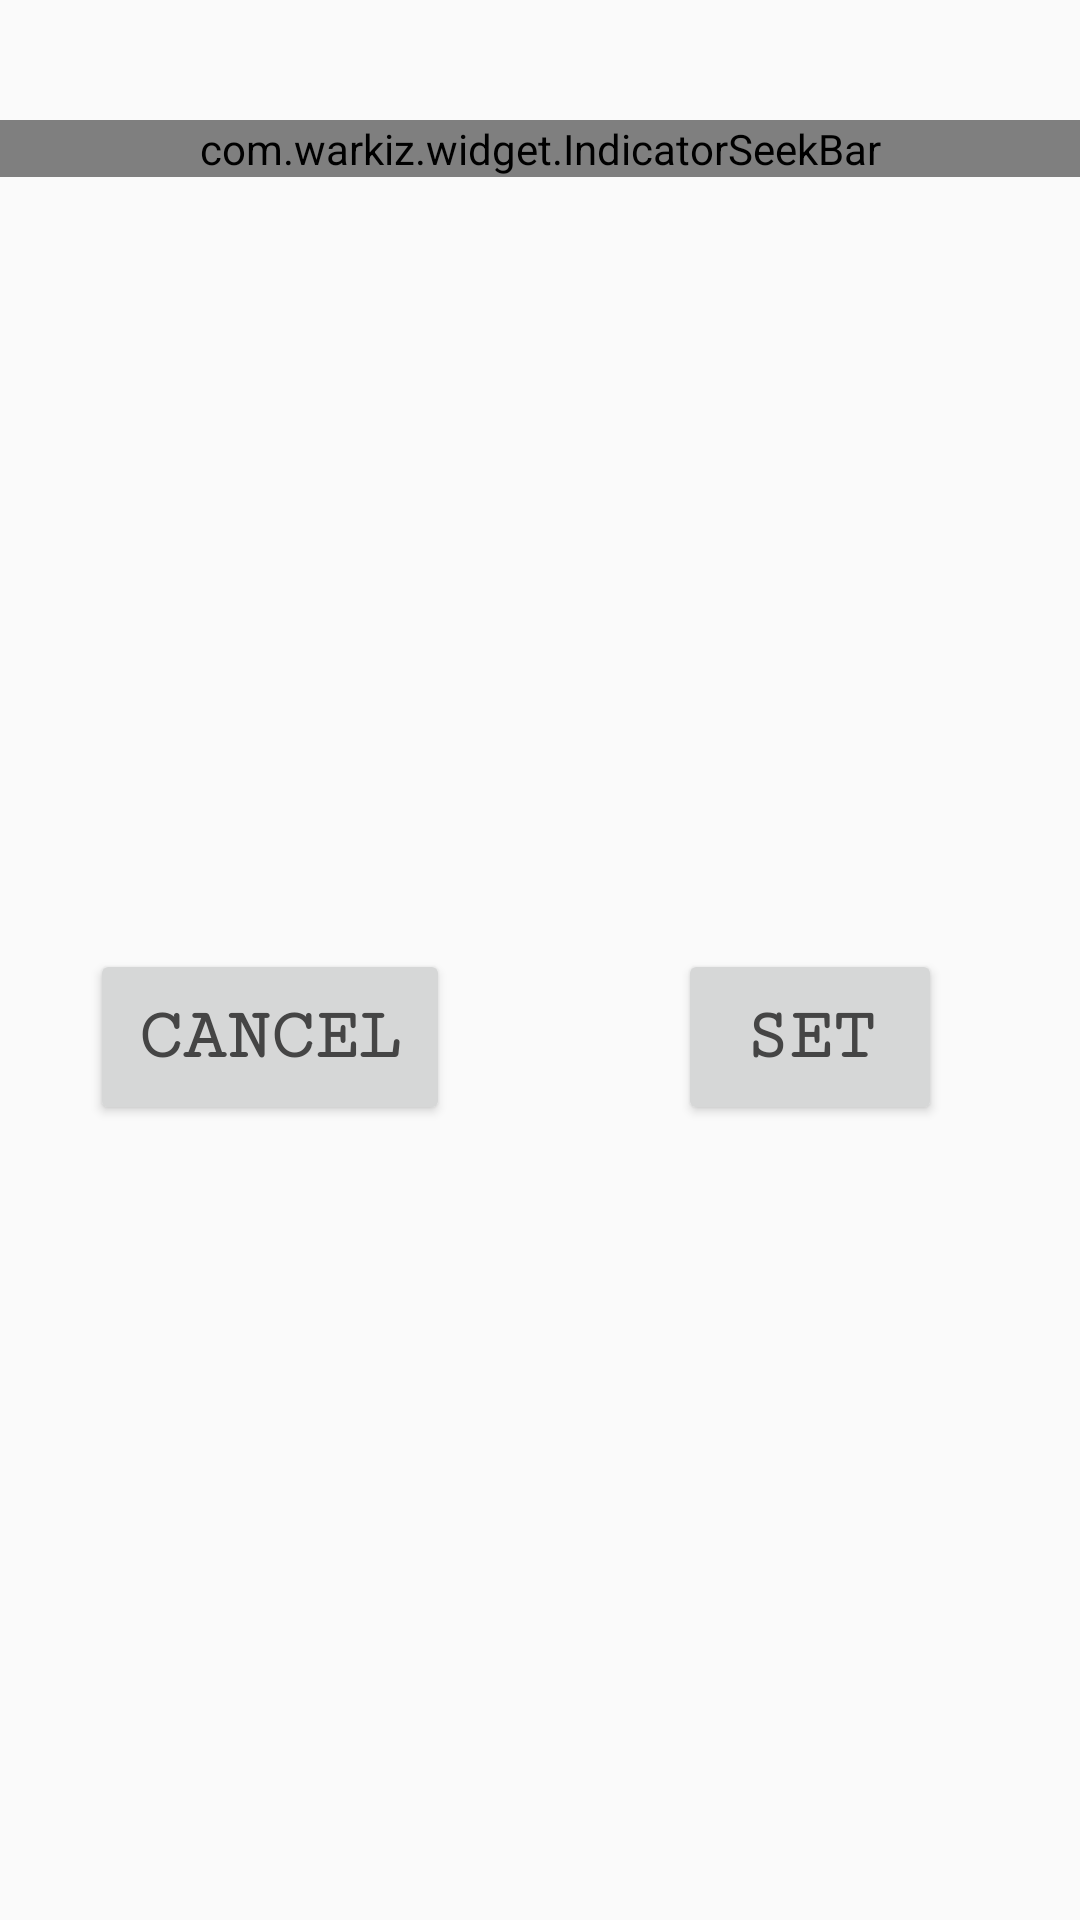

Android layout source for this screen:
<!-- AndroidManifest.xml: application theme DefAppTheme -->
<!-- res/layout/activity_precision.xml -->
<?xml version="1.0" encoding="utf-8"?>
<android.support.constraint.ConstraintLayout xmlns:android="http://schemas.android.com/apk/res/android"
    xmlns:app="http://schemas.android.com/apk/res-auto"
    android:layout_width="match_parent"
    android:layout_height="wrap_content"
    android:layout_centerHorizontal="true"
    android:layout_centerInParent="true"
    android:layout_centerVertical="true"
    android:background="@drawable/gradient_background"
    android:paddingBottom="16dp"
    android:paddingTop="32dp">

    <com.warkiz.widget.IndicatorSeekBar
        android:id="@+id/indicatorSeekBar"
        android:layout_width="match_parent"
        android:layout_height="wrap_content"
        android:layout_marginTop="8dp"
        app:isb_indicator_color="?colorAccent"
        app:isb_indicator_text_size="24dp"
        app:isb_max="10"
        app:isb_min="2"
        app:isb_only_thumb_draggable="true"
        app:isb_progress="5"
        app:isb_show_tick_marks_type="oval"
        app:isb_show_tick_texts="true"
        app:isb_thumb_color="?colorAccent"
        app:isb_thumb_size="24dp"
        app:isb_tick_marks_color="?colorAccent"
        app:isb_tick_marks_size="6dp"
        app:isb_tick_texts_color="?colorAccent"
        app:isb_tick_texts_size="24sp"
        app:isb_ticks_count="9"
        app:isb_track_background_color="@color/gray"
        app:isb_track_progress_color="?colorAccent"
        app:isb_track_progress_size="10dp"
        app:layout_constraintEnd_toEndOf="parent"
        app:layout_constraintStart_toStartOf="parent"
        app:layout_constraintTop_toTopOf="parent" />

    <Button
        android:id="@+id/buttonCancel"
        android:layout_width="wrap_content"
        android:layout_height="wrap_content"
        android:layout_marginBottom="16dp"
        android:layout_marginTop="24dp"
        android:fontFamily="serif-monospace"
        android:padding="16dp"
        android:text="@string/cancel"
        android:textColor="@color/darkGray"
        android:textSize="24sp"
        android:textStyle="bold"
        app:layout_constraintBottom_toBottomOf="parent"
        app:layout_constraintEnd_toStartOf="@+id/guideline3"
        app:layout_constraintStart_toStartOf="parent"
        app:layout_constraintTop_toBottomOf="@+id/indicatorSeekBar" />

    <Button
        android:id="@+id/buttonSet"
        android:layout_width="wrap_content"
        android:layout_height="wrap_content"
        android:layout_marginBottom="16dp"
        android:layout_marginTop="24dp"
        android:fontFamily="serif-monospace"
        android:padding="16dp"
        android:text="@string/set"
        android:textColor="@color/darkGray"
        android:textSize="24sp"
        android:textStyle="bold"
        app:layout_constraintBottom_toBottomOf="parent"
        app:layout_constraintEnd_toEndOf="parent"
        app:layout_constraintStart_toStartOf="@+id/guideline3"
        app:layout_constraintTop_toBottomOf="@+id/indicatorSeekBar" />

    <android.support.constraint.Guideline
        android:id="@+id/guideline3"
        android:layout_width="wrap_content"
        android:layout_height="wrap_content"
        android:orientation="vertical"
        app:layout_constraintGuide_percent="0.5" />


</android.support.constraint.ConstraintLayout>
<!-- resources referenced by this layout -->
<resources>
  <color name="darkGray">#454545</color>
  <color name="gray">#757575</color>
  <string name="cancel">Cancel</string>
  <string name="set">Set</string>
  <color name="colorWhite">#ffffff</color>
  <color name="colorDefAccent">#ff5722</color>
  <style name="DefMyActionBar" parent="Base.Widget.AppCompat.ActionBar.Solid">
          <item name="elevation">0dp</item>
          <item name="android:textColor">@color/colorWhite</item>
          <item name="android:fontFamily">serif-monospace</item>
          <item name="android:textStyle">bold</item>
          <item name="android:textSize">18sp</item>
          <item name="android:itemBackground">@color/gray</item>
      </style>
  <style name="DefMyToolbar" parent="Widget.AppCompat.Toolbar">
          <item name="titleTextAppearance">@style/DefToolbarTextStyle</item>
      </style>
  <style name="DefImageButtonStyle" parent="@style/Widget.AppCompat.Button.Borderless">
          <item name="android:tint">@color/colorWhite</item>
      </style>
  <style name="DefSettingsTextColors" parent="Theme.AppCompat">
          <item name="android:textColor">@color/colorWhite</item>
      </style>
  <style name="DefSettingsBackgroundColor" parent="Theme.AppCompat">
          <item name="android:background">@color/gray</item>
      </style>
  <style name="DefButtonStyle" parent="@style/Widget.AppCompat.Button.Borderless">
          <item name="android:background">@color/darkGray</item>
          <item name="android:textColor">@color/colorWhite</item>
          <item name="android:fontFamily">serif-monospace</item>
          <item name="android:textAllCaps">false</item>
          <item name="android:textSize">30sp</item>
      </style>
  <style name="DefSecondaryButtonStyle" parent="@style/Widget.AppCompat.Button.Borderless">
          <item name="android:textColor">@color/colorWhite</item>
          <item name="android:fontFamily">serif-monospace</item>
          <item name="android:background">@android:color/transparent</item>
          <item name="android:textSize">40sp</item>
      </style>
  <style name="DefDisplayStyle" />
  <style name="DefDisplayTextStyle">
          <item name="android:textColor">@color/gray</item>
      </style>
  <style name="DefDisplayClearStyle">
          <item name="android:background">@color/darkGray</item>
      </style>
  <style name="WindowAnimationTransition">
          <item name="android:windowEnterAnimation">@android:anim/fade_in</item>
          <item name="android:windowExitAnimation">@android:anim/fade_out</item>
      </style>
  <style name="DefThemeItemStyle" parent="Widget.AppCompat.CompoundButton.RadioButton">
          <item name="android:textColor">@color/colorWhite</item>
      </style>
  <style name="DefMainLayoutBackground" parent="Theme.AppCompat">
          <item name="android:background">@color/gray</item>
      </style>
  <style name="DefToolbarTextStyle" parent="TextAppearance.Widget.AppCompat.Toolbar.Title">
          <item name="android:fontFamily">serif-monospace</item>
          <item name="fontFamily">serif-monospace</item>
          <item name="android:textSize">24sp</item>
          <item name="android:textStyle">bold</item>
      </style>
</resources>
